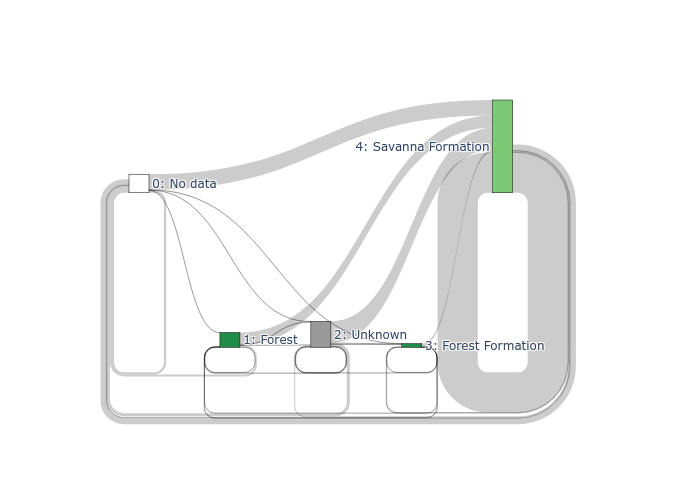

The data file committed next to this chart (first rows):
Source, Target, Value
0, 0, 98912725
0, 1, 8055245
0, 2, 18183285
0, 3, 9915590
0, 4, 679022170
1, 0, 79130180
1, 1, 6444196
1, 2, 14546628
1, 3, 7932472
1, 4, 543217736
2, 0, 138477815
2, 1, 11277343
2, 2, 25456599
2, 3, 13881826
2, 4, 950631038
3, 0, 19782545
3, 4, 135804434
4, 0, 257173085
4, 1, 20943637
4, 2, 47276541
4, 3, 25780534
4, 4, 1765457642
